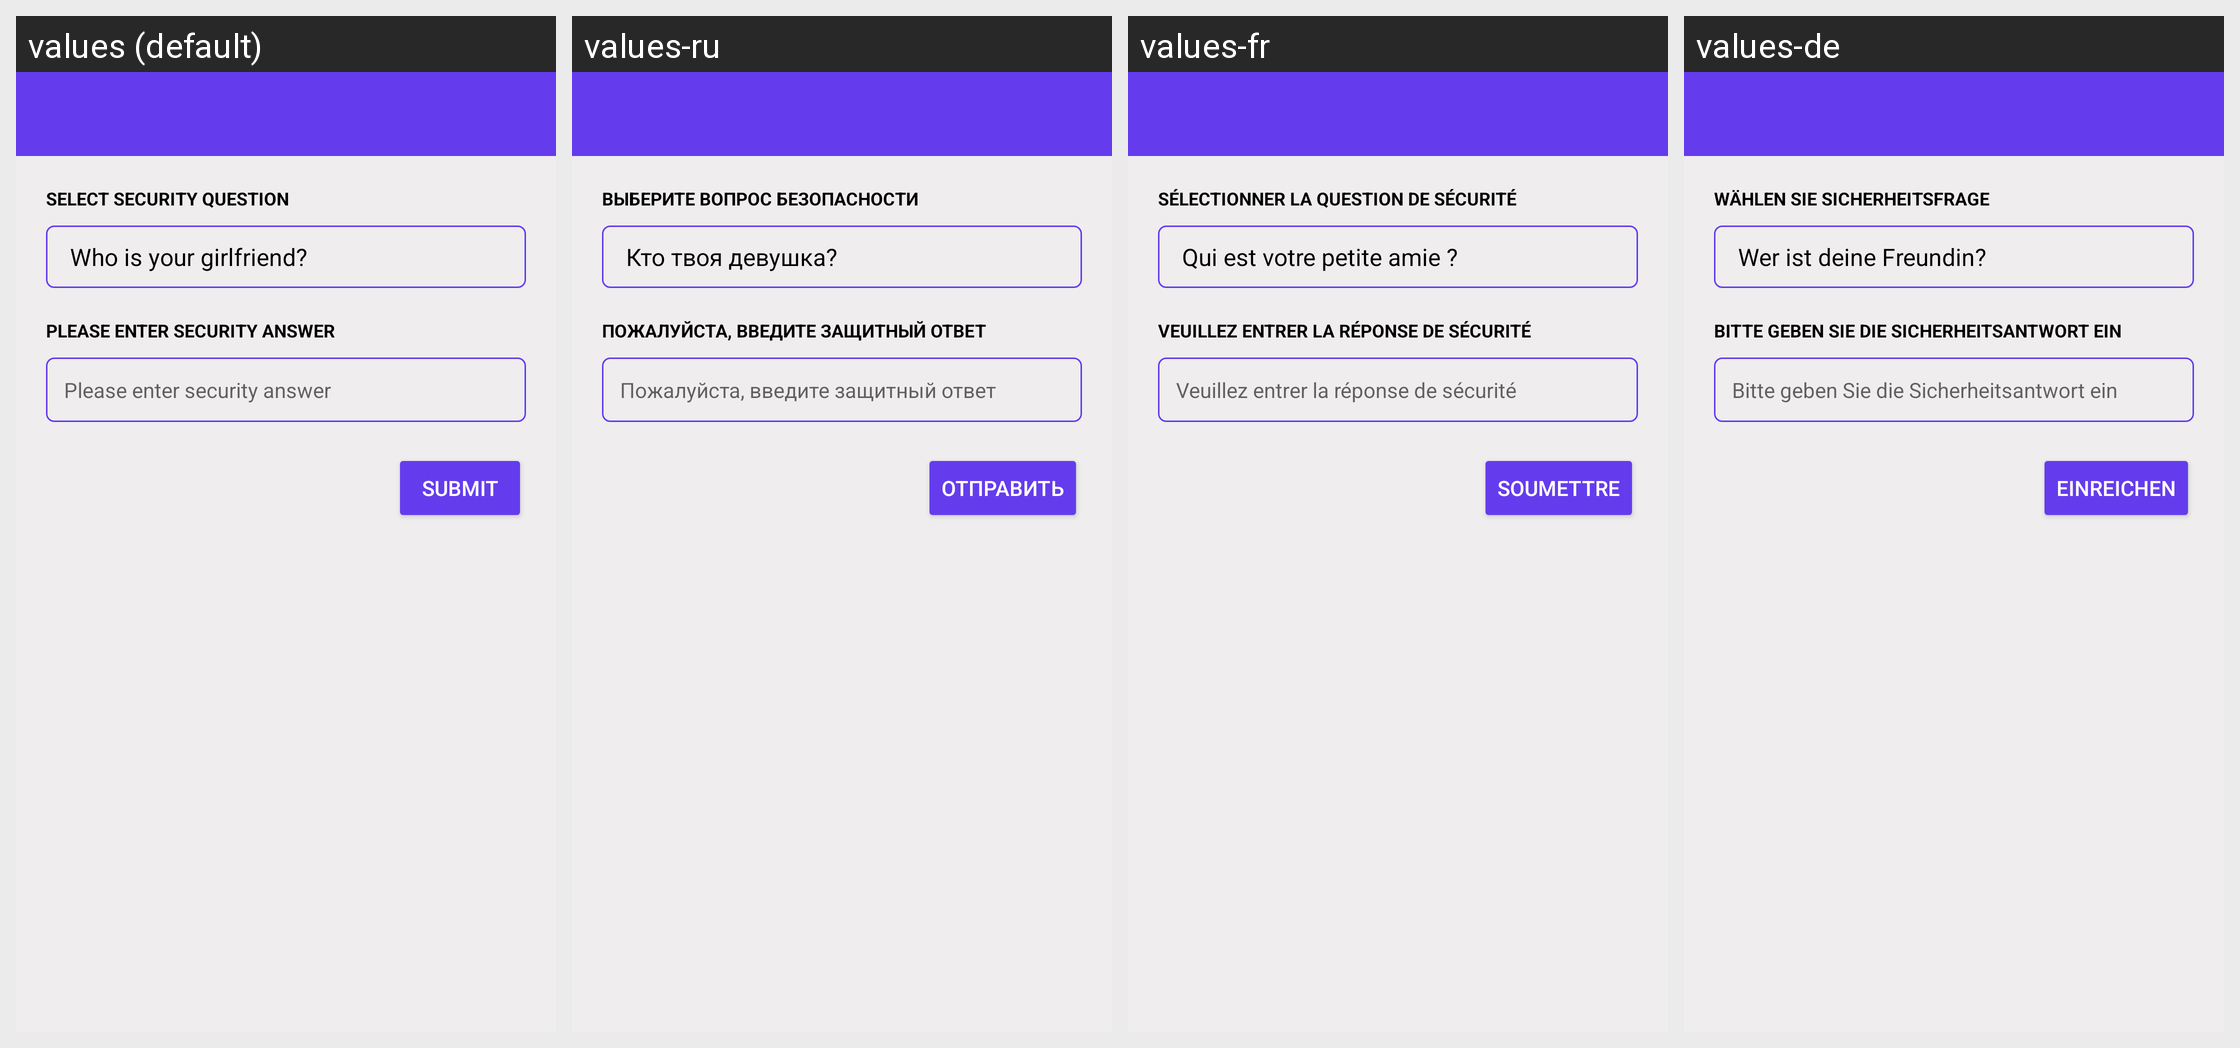

Translations of the strings shown on this Android screen, per locale in the grid:
Android screen res/layout/activity_security_question.xml rendered under 4 locales, left to right: values (default), values-ru, values-fr, values-de. Device: Nexus 5 (rendered at 1080×1920; each locale shown at half size, 540×960, under a caption strip naming it); theme AppTheme.
Other locales in the repository, not shown: values-es, values-pr.
Strings drawn on this screen, with the default value and each locale's value (text and hints the layout hard-codes, and strings that could not be matched under every locale, appear in the picture but are not listed):

select_security_question
  values: Select Security Question
  values-ru: Выберите Вопрос Безопасности
  values-fr: Sélectionner la Question de Sécurité
  values-de: Wählen Sie Sicherheitsfrage

select_security_answer
  values: Please enter security answer
  values-ru: Пожалуйста, введите защитный ответ
  values-fr: Veuillez entrer la réponse de sécurité
  values-de: Bitte geben Sie die Sicherheitsantwort ein

submit
  values: Submit
  values-ru: Отправить
  values-fr: Soumettre
  values-de: Einreichen
